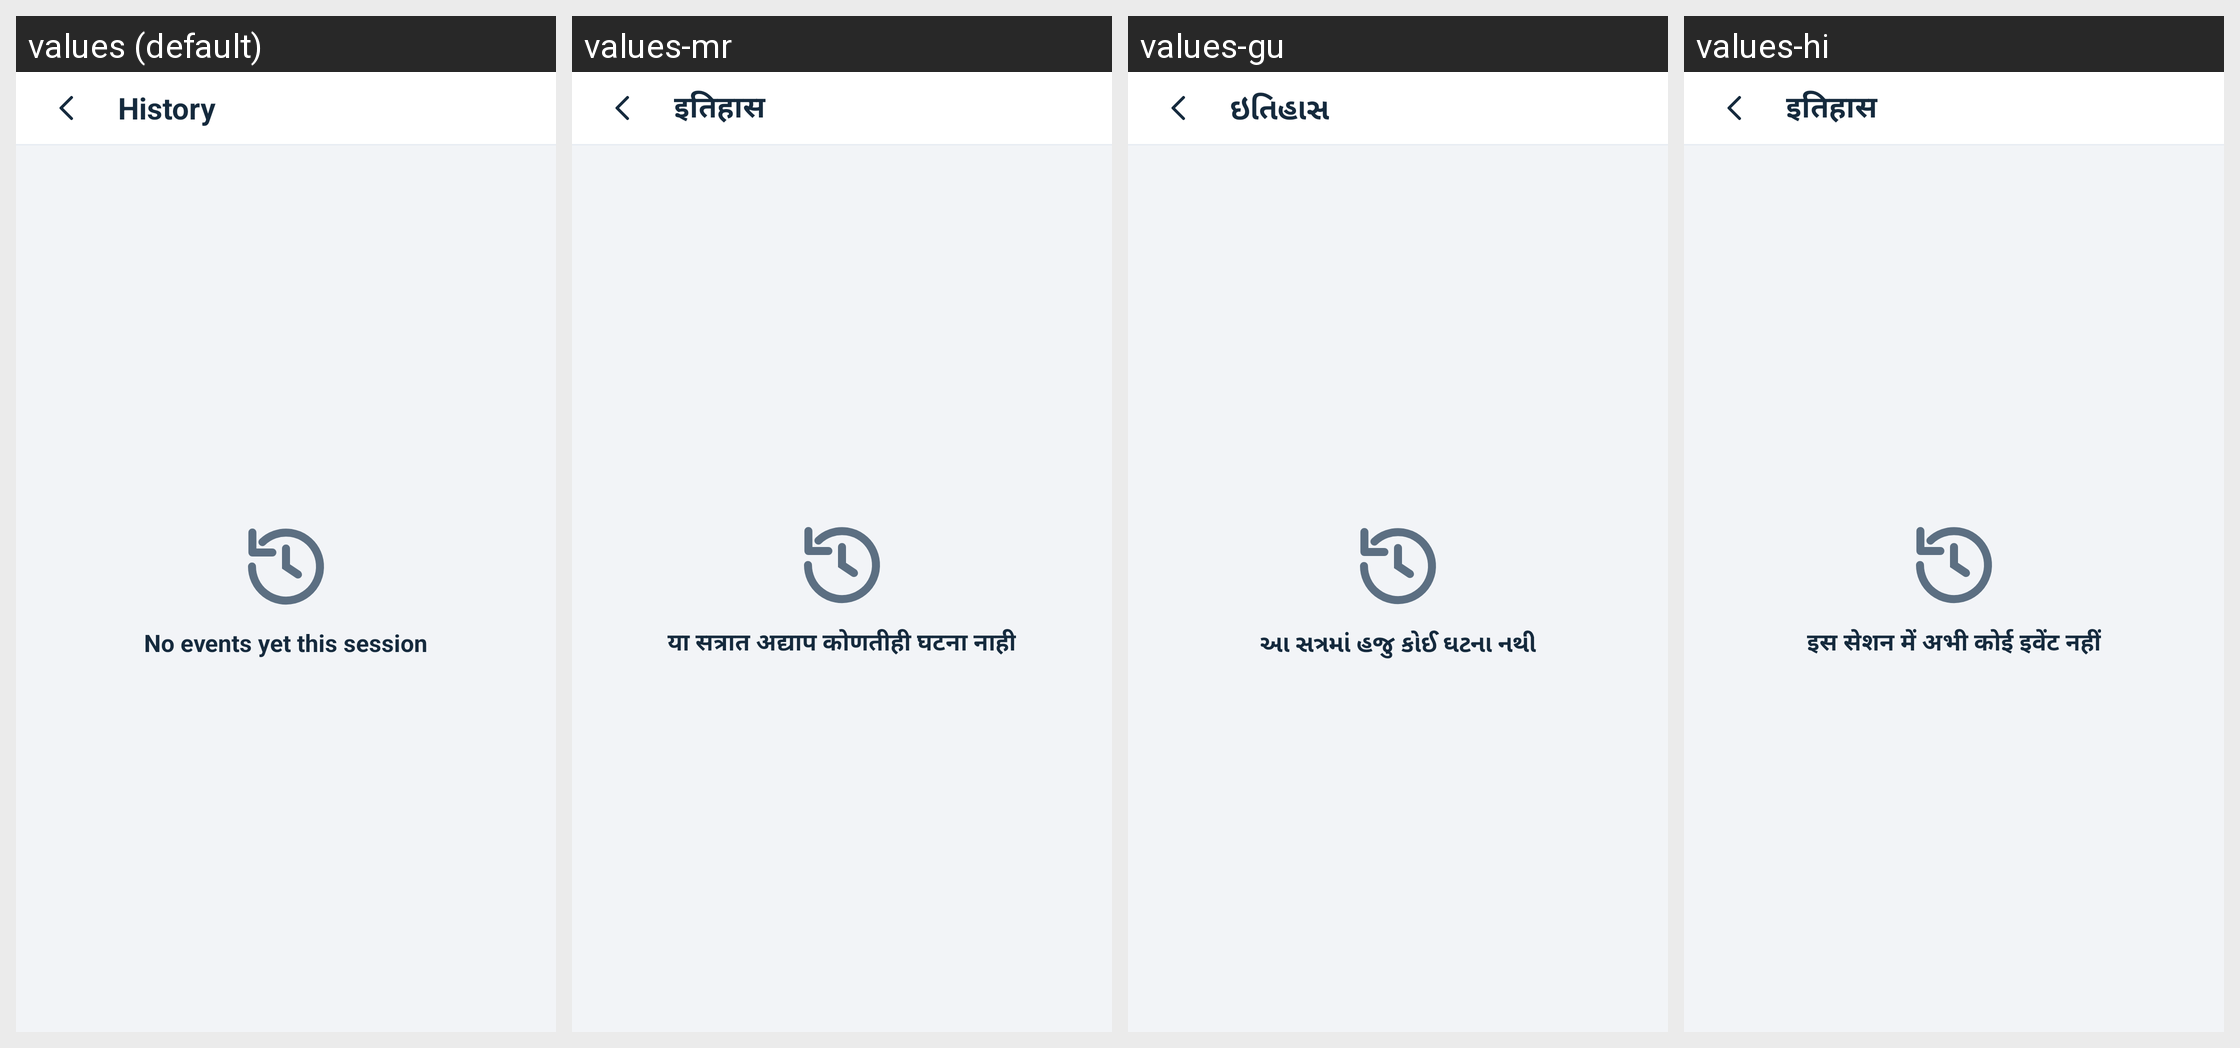

Locale-by-locale string values for the Android screen shown in this grid:
Android screen res/layout/activity_history.xml rendered under 4 locales, left to right: values (default), values-mr, values-gu, values-hi. Device: Nexus 5 (rendered at 1080×1920; each locale shown at half size, 540×960, under a caption strip naming it); theme Theme.AirWave.
Other locales in the repository, not shown: values-bn, values-ta, values-te.
Strings drawn on this screen, with the default value and each locale's value (text and hints the layout hard-codes, and strings that could not be matched under every locale, appear in the picture but are not listed):

history
  values: History
  values-mr: इतिहास
  values-gu: ઇતિહાસ
  values-hi: इतिहास

no_history
  values: No events yet this session
  values-mr: या सत्रात अद्याप कोणतीही घटना नाही
  values-gu: આ સત્રમાં હજુ કોઈ ઘટના નથી
  values-hi: इस सेशन में अभी कोई इवेंट नहीं
